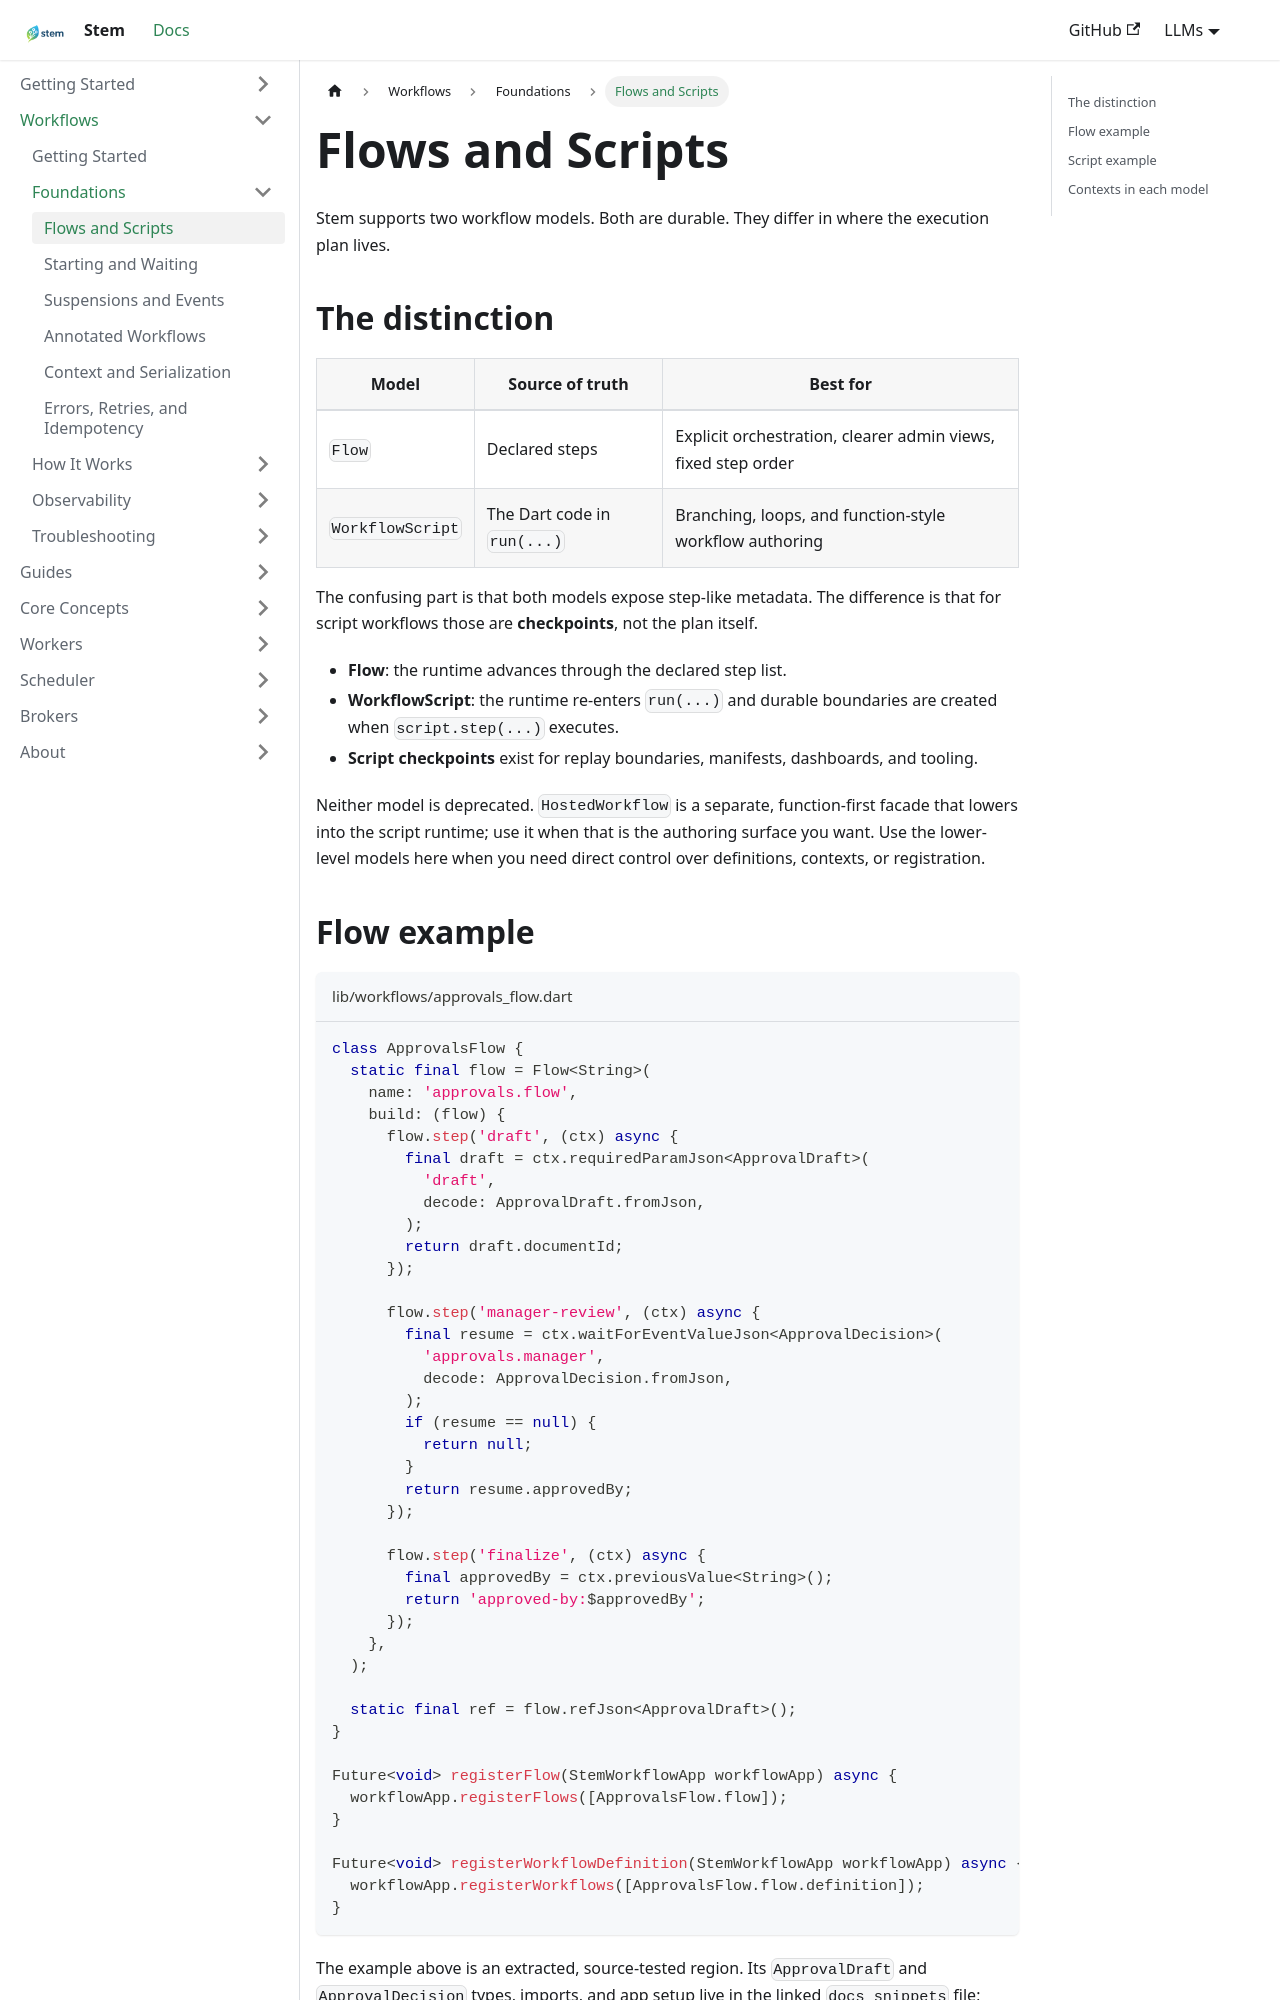

repository: kingwill101/stem · page: workflows/flows-and-scripts/index.html · generator: docusaurus

---
title: Flows and Scripts
---

Stem supports two workflow models. Both are durable. They differ in where the
execution plan lives.

## The distinction

| Model | Source of truth | Best for |
| --- | --- | --- |
| `Flow` | Declared steps | Explicit orchestration, clearer admin views, fixed step order |
| `WorkflowScript` | The Dart code in `run(...)` | Branching, loops, and function-style workflow authoring |

The confusing part is that both models expose step-like metadata. The difference
is that for script workflows those are **checkpoints**, not the plan itself.

- **Flow**: the runtime advances through the declared step list.
- **WorkflowScript**: the runtime re-enters `run(...)` and durable boundaries
  are created when `script.step(...)` executes.
- **Script checkpoints** exist for replay boundaries, manifests, dashboards,
  and tooling.

Neither model is deprecated. `HostedWorkflow` is a separate, function-first
facade that lowers into the script runtime; use it when that is the authoring
surface you want. Use the lower-level models here when you need direct control
over definitions, contexts, or registration.
